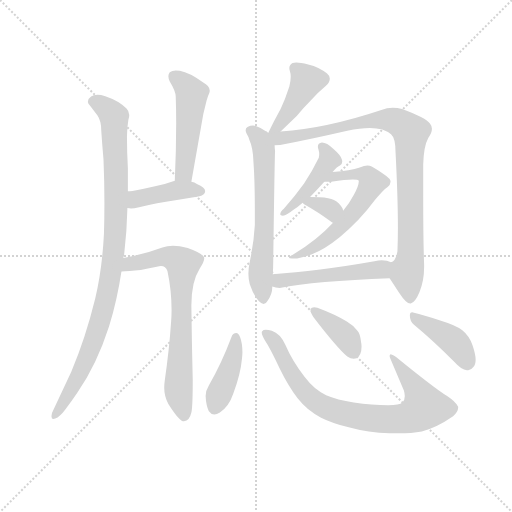
t = 0.00 s
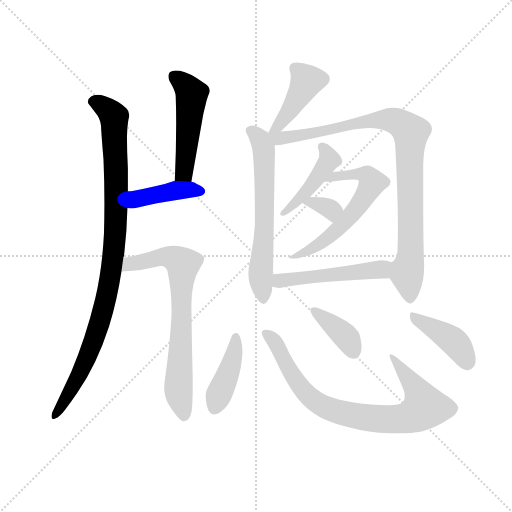
t = 2.15 s
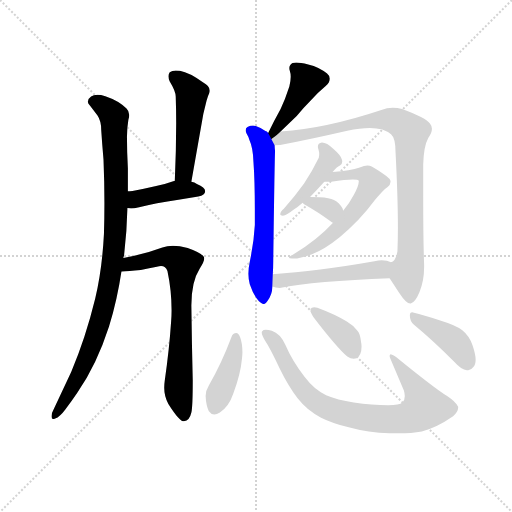
t = 4.29 s
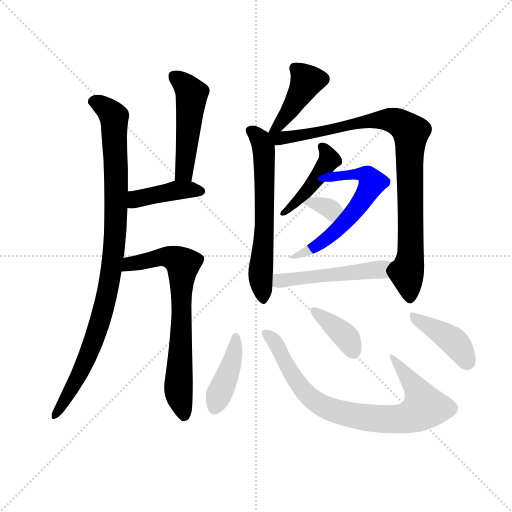
t = 6.43 s
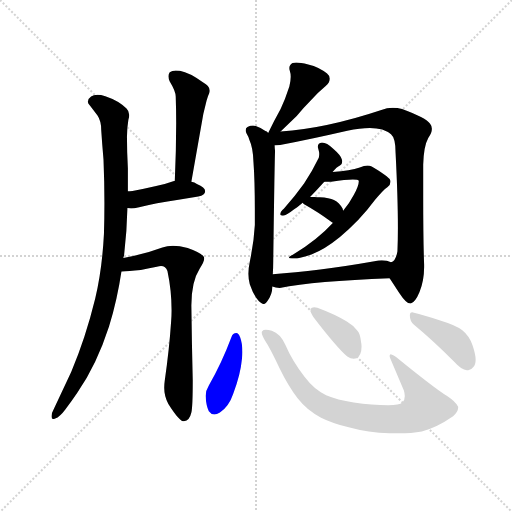
t = 8.58 s
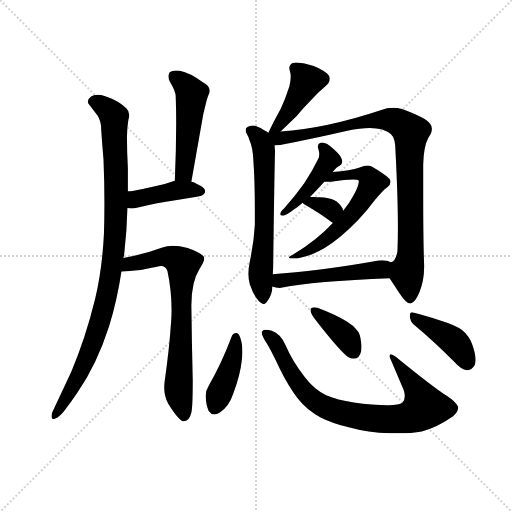
t = 10.72 s

The animated SVG that drew these frames (rendered in a browser with its animation timeline set to each time). Animation: 15 CSS @keyframes rules; one cycle of 10.72 s.

<svg version="1.1" viewBox="0 0 1024 1024" xmlns="http://www.w3.org/2000/svg">
  <g stroke="lightgray" stroke-dasharray="1,1" stroke-width="1" transform="scale(4, 4)">
    <line x1="0" y1="0" x2="256" y2="256"></line>
    <line x1="256" y1="0" x2="0" y2="256"></line>
    <line x1="128" y1="0" x2="128" y2="256"></line>
    <line x1="0" y1="128" x2="256" y2="128"></line>
  </g>
  <g transform="scale(0.92, -0.92) translate(60, -850)">
    <style type="text/css">
      
        @keyframes keyframes0 {
          from {
            stroke: blue;
            stroke-dashoffset: 992;
            stroke-width: 128;
          }
          76% {
            animation-timing-function: step-end;
            stroke: blue;
            stroke-dashoffset: 0;
            stroke-width: 128;
          }
          to {
            stroke: black;
            stroke-width: 1024;
          }
        }
        #make-me-a-hanzi-animation-0 {
          animation: keyframes0 1.0572916666666667s both;
          animation-delay: 0s;
          animation-timing-function: linear;
        }
      
        @keyframes keyframes1 {
          from {
            stroke: blue;
            stroke-dashoffset: 499;
            stroke-width: 128;
          }
          62% {
            animation-timing-function: step-end;
            stroke: blue;
            stroke-dashoffset: 0;
            stroke-width: 128;
          }
          to {
            stroke: black;
            stroke-width: 1024;
          }
        }
        #make-me-a-hanzi-animation-1 {
          animation: keyframes1 0.6560872395833334s both;
          animation-delay: 1.0572916666666667s;
          animation-timing-function: linear;
        }
      
        @keyframes keyframes2 {
          from {
            stroke: blue;
            stroke-dashoffset: 417;
            stroke-width: 128;
          }
          58% {
            animation-timing-function: step-end;
            stroke: blue;
            stroke-dashoffset: 0;
            stroke-width: 128;
          }
          to {
            stroke: black;
            stroke-width: 1024;
          }
        }
        #make-me-a-hanzi-animation-2 {
          animation: keyframes2 0.58935546875s both;
          animation-delay: 1.71337890625s;
          animation-timing-function: linear;
        }
      
        @keyframes keyframes3 {
          from {
            stroke: blue;
            stroke-dashoffset: 726;
            stroke-width: 128;
          }
          70% {
            animation-timing-function: step-end;
            stroke: blue;
            stroke-dashoffset: 0;
            stroke-width: 128;
          }
          to {
            stroke: black;
            stroke-width: 1024;
          }
        }
        #make-me-a-hanzi-animation-3 {
          animation: keyframes3 0.8408203125s both;
          animation-delay: 2.302734375s;
          animation-timing-function: linear;
        }
      
        @keyframes keyframes4 {
          from {
            stroke: blue;
            stroke-dashoffset: 429;
            stroke-width: 128;
          }
          58% {
            animation-timing-function: step-end;
            stroke: blue;
            stroke-dashoffset: 0;
            stroke-width: 128;
          }
          to {
            stroke: black;
            stroke-width: 1024;
          }
        }
        #make-me-a-hanzi-animation-4 {
          animation: keyframes4 0.59912109375s both;
          animation-delay: 3.1435546875s;
          animation-timing-function: linear;
        }
      
        @keyframes keyframes5 {
          from {
            stroke: blue;
            stroke-dashoffset: 634;
            stroke-width: 128;
          }
          67% {
            animation-timing-function: step-end;
            stroke: blue;
            stroke-dashoffset: 0;
            stroke-width: 128;
          }
          to {
            stroke: black;
            stroke-width: 1024;
          }
        }
        #make-me-a-hanzi-animation-5 {
          animation: keyframes5 0.7659505208333334s both;
          animation-delay: 3.74267578125s;
          animation-timing-function: linear;
        }
      
        @keyframes keyframes6 {
          from {
            stroke: blue;
            stroke-dashoffset: 935;
            stroke-width: 128;
          }
          75% {
            animation-timing-function: step-end;
            stroke: blue;
            stroke-dashoffset: 0;
            stroke-width: 128;
          }
          to {
            stroke: black;
            stroke-width: 1024;
          }
        }
        #make-me-a-hanzi-animation-6 {
          animation: keyframes6 1.0109049479166667s both;
          animation-delay: 4.508626302083333s;
          animation-timing-function: linear;
        }
      
        @keyframes keyframes7 {
          from {
            stroke: blue;
            stroke-dashoffset: 445;
            stroke-width: 128;
          }
          59% {
            animation-timing-function: step-end;
            stroke: blue;
            stroke-dashoffset: 0;
            stroke-width: 128;
          }
          to {
            stroke: black;
            stroke-width: 1024;
          }
        }
        #make-me-a-hanzi-animation-7 {
          animation: keyframes7 0.6121419270833334s both;
          animation-delay: 5.51953125s;
          animation-timing-function: linear;
        }
      
        @keyframes keyframes8 {
          from {
            stroke: blue;
            stroke-dashoffset: 604;
            stroke-width: 128;
          }
          66% {
            animation-timing-function: step-end;
            stroke: blue;
            stroke-dashoffset: 0;
            stroke-width: 128;
          }
          to {
            stroke: black;
            stroke-width: 1024;
          }
        }
        #make-me-a-hanzi-animation-8 {
          animation: keyframes8 0.7415364583333334s both;
          animation-delay: 6.131673177083333s;
          animation-timing-function: linear;
        }
      
        @keyframes keyframes9 {
          from {
            stroke: blue;
            stroke-dashoffset: 336;
            stroke-width: 128;
          }
          52% {
            animation-timing-function: step-end;
            stroke: blue;
            stroke-dashoffset: 0;
            stroke-width: 128;
          }
          to {
            stroke: black;
            stroke-width: 1024;
          }
        }
        #make-me-a-hanzi-animation-9 {
          animation: keyframes9 0.5234375s both;
          animation-delay: 6.873209635416666s;
          animation-timing-function: linear;
        }
      
        @keyframes keyframes10 {
          from {
            stroke: blue;
            stroke-dashoffset: 507;
            stroke-width: 128;
          }
          62% {
            animation-timing-function: step-end;
            stroke: blue;
            stroke-dashoffset: 0;
            stroke-width: 128;
          }
          to {
            stroke: black;
            stroke-width: 1024;
          }
        }
        #make-me-a-hanzi-animation-10 {
          animation: keyframes10 0.66259765625s both;
          animation-delay: 7.396647135416666s;
          animation-timing-function: linear;
        }
      
        @keyframes keyframes11 {
          from {
            stroke: blue;
            stroke-dashoffset: 416;
            stroke-width: 128;
          }
          58% {
            animation-timing-function: step-end;
            stroke: blue;
            stroke-dashoffset: 0;
            stroke-width: 128;
          }
          to {
            stroke: black;
            stroke-width: 1024;
          }
        }
        #make-me-a-hanzi-animation-11 {
          animation: keyframes11 0.5885416666666666s both;
          animation-delay: 8.059244791666666s;
          animation-timing-function: linear;
        }
      
        @keyframes keyframes12 {
          from {
            stroke: blue;
            stroke-dashoffset: 822;
            stroke-width: 128;
          }
          73% {
            animation-timing-function: step-end;
            stroke: blue;
            stroke-dashoffset: 0;
            stroke-width: 128;
          }
          to {
            stroke: black;
            stroke-width: 1024;
          }
        }
        #make-me-a-hanzi-animation-12 {
          animation: keyframes12 0.9189453125s both;
          animation-delay: 8.647786458333332s;
          animation-timing-function: linear;
        }
      
        @keyframes keyframes13 {
          from {
            stroke: blue;
            stroke-dashoffset: 387;
            stroke-width: 128;
          }
          56% {
            animation-timing-function: step-end;
            stroke: blue;
            stroke-dashoffset: 0;
            stroke-width: 128;
          }
          to {
            stroke: black;
            stroke-width: 1024;
          }
        }
        #make-me-a-hanzi-animation-13 {
          animation: keyframes13 0.56494140625s both;
          animation-delay: 9.566731770833332s;
          animation-timing-function: linear;
        }
      
        @keyframes keyframes14 {
          from {
            stroke: blue;
            stroke-dashoffset: 419;
            stroke-width: 128;
          }
          58% {
            animation-timing-function: step-end;
            stroke: blue;
            stroke-dashoffset: 0;
            stroke-width: 128;
          }
          to {
            stroke: black;
            stroke-width: 1024;
          }
        }
        #make-me-a-hanzi-animation-14 {
          animation: keyframes14 0.5909830729166666s both;
          animation-delay: 10.131673177083332s;
          animation-timing-function: linear;
        }
      
    </style>
    
      <path d="M 218 434 L 218 484 Q 216 521 216 552 Q 216 571 219 589 Q 221 595 221 600 Q 221 608 215 614 Q 199 631 169 641 Q 159 644 152 644 Q 143 644 138 640 Q 131 635 131 629 Q 131 625 135 621 L 152 599 Q 160 587 160 568 Q 162 537 165 503 Q 167 454 167 408 Q 167 374 166 342 Q 162 264 147 201 Q 126 115 95 42 L 57 -39 Q 52 -48 52 -54 L 52 -56 Q 52 -61 56 -61 Q 58 -61 60 -60 Q 70 -56 82 -40 Q 96 -22 108 -4 Q 150 56 177 140 Q 195 199 204 260 L 208 289 Q 210 295 210 298 Q 216 350 217 398 L 218 434 Z" fill="lightgray"></path>
    
      <path d="M 356 455 L 382 602 L 389 631 Q 392 642 395 648 Q 396 650 396 653 Q 396 663 381 671 Q 352 692 331 696 Q 326 697 322 697 Q 314 697 309 693 Q 306 689 306 684 Q 306 679 309 673 Q 322 652 322 640 Q 323 611 323 582 Q 323 522 320 457 C 319 427 351 425 356 455 Z" fill="lightgray"></path>
    
      <path d="M 320 457 Q 298 449 277 445 Q 252 439 228 435 Q 222 434 218 434 C 188 432 187 403 217 398 Q 221 397 225 397 Q 232 397 240 399 Q 279 409 328 416 L 371 423 Q 386 425 386 434 Q 386 443 368 450 Q 363 454 356 455 L 320 457 Z" fill="lightgray"></path>
    
      <path d="M 204 260 Q 219 260 246 263 Q 265 267 281 270 Q 286 272 290 272 Q 300 272 304 261 Q 313 219 313 175 Q 313 163 312 151 Q 308 91 298 21 Q 297 14 297 7 Q 297 -12 306 -28 Q 330 -66 340 -66 Q 352 -65 356 -47 Q 359 -34 359 23 Q 357 105 356 186 Q 356 238 374 266 Q 384 281 384 288 Q 384 291 383 292 Q 375 302 348 311 Q 330 316 316 316 Q 303 316 293 312 Q 256 298 208 289 C 179 283 174 259 204 260 Z" fill="lightgray"></path>
    
      <path d="M 550 564 L 585 598 Q 601 617 616 632 Q 630 648 648 663 Q 657 671 657 679 Q 657 685 651 690 Q 635 704 610 710 Q 593 714 584 714 Q 579 714 576 713 Q 569 709 569 702 Q 569 699 570 696 Q 572 690 572 683 Q 572 673 569 662 Q 560 634 550 613 Q 535 586 523 561 C 510 534 528 543 550 564 Z" fill="lightgray"></path>
    
      <path d="M 523 561 Q 520 565 517 565 Q 508 572 496 576 Q 493 577 490 577 Q 484 577 478 574 Q 474 572 474 567 Q 474 564 476 560 Q 481 552 482 546 Q 490 529 491 498 Q 494 458 494 394 L 494 361 Q 492 324 483 281 Q 480 267 480 255 Q 480 243 483 232 Q 491 208 503 195 Q 509 189 513 189 Q 518 189 521 195 Q 532 209 532 227 L 533 254 Q 534 268 534 283 Q 537 508 538 521 Q 537 530 537 534 L 523 561 Z" fill="lightgray"></path>
    
      <path d="M 787 245 L 808 213 Q 823 190 832 190 L 833 190 Q 843 193 852 215 Q 862 240 862 269 L 862 275 Q 860 328 860 423 L 860 492 Q 861 532 871 550 Q 879 561 879 570 Q 879 576 875 581 Q 866 594 814 613 Q 804 616 794 616 Q 781 616 769 611 Q 649 571 550 564 C 512 561 495 528 537 534 Q 543 535 549 535 Q 617 548 695 566 Q 723 572 744 572 Q 775 572 790 558 Q 800 550 800 517 Q 805 420 805 355 Q 805 327 804 304 Q 800 281 790 280 C 776 262 776 262 787 245 Z" fill="lightgray"></path>
    
      <path d="M 663 476 Q 672 487 679 490 Q 684 493 684 499 Q 684 501 683 504 Q 680 513 665 526 Q 650 540 640 540 Q 631 539 631 531 Q 631 529 632 526 Q 634 520 634 515 Q 634 511 633 507 Q 619 478 601 451 Q 581 423 557 396 Q 550 390 550 387 Q 549 385 549 384 Q 549 381 555 381 Q 563 382 578 394 Q 588 400 598 409 L 614 422 Q 629 437 645 455 L 663 476 Z" fill="lightgray"></path>
    
      <path d="M 579 298 Q 568 292 568 290 Q 568 288 575 288 L 578 288 Q 592 288 617 297 Q 646 308 679 335 Q 721 369 755 415 Q 773 437 782 443 Q 789 448 789 455 Q 789 457 788 459 Q 784 467 748 488 Q 744 490 739 490 Q 732 490 722 486 Q 702 479 663 476 C 633 473 615 455 645 455 L 660 455 Q 692 460 707 460 Q 719 460 720 457 L 720 456 Q 720 446 709 426 Q 701 410 686 392 L 664 366 Q 630 329 579 298 Z" fill="lightgray"></path>
    
      <path d="M 598 409 Q 600 406 603 405 Q 630 390 663 366 L 664 366 C 691 353 694 363 686 392 Q 685 395 685 396 Q 678 409 666 415 Q 656 420 635 421 Q 623 422 614 422 C 586 422 586 422 598 409 Z" fill="lightgray"></path>
    
      <path d="M 532 227 Q 539 224 548 224 Q 625 239 787 245 C 817 246 818 270 790 280 Q 782 284 770 284 Q 763 284 754 282 Q 629 260 533 254 C 503 252 503 235 532 227 Z" fill="lightgray"></path>
    
      <path d="M 394 12 Q 387 1 387 -11 Q 388 -32 394 -44 Q 399 -51 406 -51 Q 411 -51 418 -47 Q 438 -33 447 -6 Q 463 36 466 70 Q 467 77 467 84 Q 467 104 462 117 Q 458 126 454 126 Q 446 126 443 117 Q 422 61 394 12 Z" fill="lightgray"></path>
    
      <path d="M 787 -92 L 806 -92 Q 835 -92 857 -88 Q 889 -80 925 -55 Q 936 -45 936 -36 L 936 -34 Q 930 -23 912 -11 Q 882 8 801 74 Q 792 80 789 80 Q 787 79 787 76 Q 787 75 788 72 L 818 1 Q 820 -6 820 -11 Q 820 -20 815 -25 Q 808 -31 784 -31 Q 749 -31 709 -25 Q 673 -19 649 -9 Q 623 3 602 31 Q 576 64 560 101 Q 549 125 531 131 Q 523 133 518 133 Q 512 133 510 130 Q 509 129 509 127 Q 509 121 516 110 Q 527 94 548 49 Q 566 12 587 -16 Q 608 -43 638 -58 Q 662 -70 698 -79 Q 741 -91 787 -92 Z" fill="lightgray"></path>
    
      <path d="M 615 178 L 615 176 Q 615 170 622 160 Q 671 96 695 75 Q 702 70 709 70 Q 712 70 715 71 Q 726 78 726 97 Q 726 101 725 106 Q 723 125 717 131 Q 709 142 694 151 Q 670 166 630 181 Q 626 182 623 182 Q 617 182 615 178 Z" fill="lightgray"></path>
    
      <path d="M 928 63 Q 943 46 955 45 L 958 45 Q 964 45 969 52 Q 974 57 974 68 Q 974 80 967 100 Q 960 120 945 132 Q 930 143 897 153 Q 859 166 840 170 Q 838 171 836 171 Q 831 171 831 164 Q 831 151 840 144 Q 880 111 928 63 Z" fill="lightgray"></path>
    
    
      <clipPath id="make-me-a-hanzi-clip-0">
        <path d="M 218 434 L 218 484 Q 216 521 216 552 Q 216 571 219 589 Q 221 595 221 600 Q 221 608 215 614 Q 199 631 169 641 Q 159 644 152 644 Q 143 644 138 640 Q 131 635 131 629 Q 131 625 135 621 L 152 599 Q 160 587 160 568 Q 162 537 165 503 Q 167 454 167 408 Q 167 374 166 342 Q 162 264 147 201 Q 126 115 95 42 L 57 -39 Q 52 -48 52 -54 L 52 -56 Q 52 -61 56 -61 Q 58 -61 60 -60 Q 70 -56 82 -40 Q 96 -22 108 -4 Q 150 56 177 140 Q 195 199 204 260 L 208 289 Q 210 295 210 298 Q 216 350 217 398 L 218 434 Z"></path>
      </clipPath>
      <path clip-path="url(#make-me-a-hanzi-clip-0)" d="M 142 630 L 179 607 L 189 587 L 193 440 L 188 308 L 170 197 L 138 92 L 106 23 L 57 -56" fill="none" id="make-me-a-hanzi-animation-0" stroke-dasharray="864 1728" stroke-linecap="round"></path>
    
      <clipPath id="make-me-a-hanzi-clip-1">
        <path d="M 356 455 L 382 602 L 389 631 Q 392 642 395 648 Q 396 650 396 653 Q 396 663 381 671 Q 352 692 331 696 Q 326 697 322 697 Q 314 697 309 693 Q 306 689 306 684 Q 306 679 309 673 Q 322 652 322 640 Q 323 611 323 582 Q 323 522 320 457 C 319 427 351 425 356 455 Z"></path>
      </clipPath>
      <path clip-path="url(#make-me-a-hanzi-clip-1)" d="M 319 685 L 357 645 L 339 473 L 326 465" fill="none" id="make-me-a-hanzi-animation-1" stroke-dasharray="371 742" stroke-linecap="round"></path>
    
      <clipPath id="make-me-a-hanzi-clip-2">
        <path d="M 320 457 Q 298 449 277 445 Q 252 439 228 435 Q 222 434 218 434 C 188 432 187 403 217 398 Q 221 397 225 397 Q 232 397 240 399 Q 279 409 328 416 L 371 423 Q 386 425 386 434 Q 386 443 368 450 Q 363 454 356 455 L 320 457 Z"></path>
      </clipPath>
      <path clip-path="url(#make-me-a-hanzi-clip-2)" d="M 222 404 L 234 416 L 325 437 L 376 434" fill="none" id="make-me-a-hanzi-animation-2" stroke-dasharray="289 578" stroke-linecap="round"></path>
    
      <clipPath id="make-me-a-hanzi-clip-3">
        <path d="M 204 260 Q 219 260 246 263 Q 265 267 281 270 Q 286 272 290 272 Q 300 272 304 261 Q 313 219 313 175 Q 313 163 312 151 Q 308 91 298 21 Q 297 14 297 7 Q 297 -12 306 -28 Q 330 -66 340 -66 Q 352 -65 356 -47 Q 359 -34 359 23 Q 357 105 356 186 Q 356 238 374 266 Q 384 281 384 288 Q 384 291 383 292 Q 375 302 348 311 Q 330 316 316 316 Q 303 316 293 312 Q 256 298 208 289 C 179 283 174 259 204 260 Z"></path>
      </clipPath>
      <path clip-path="url(#make-me-a-hanzi-clip-3)" d="M 209 267 L 222 276 L 293 292 L 312 291 L 338 276 L 328 3 L 341 -55" fill="none" id="make-me-a-hanzi-animation-3" stroke-dasharray="598 1196" stroke-linecap="round"></path>
    
      <clipPath id="make-me-a-hanzi-clip-4">
        <path d="M 550 564 L 585 598 Q 601 617 616 632 Q 630 648 648 663 Q 657 671 657 679 Q 657 685 651 690 Q 635 704 610 710 Q 593 714 584 714 Q 579 714 576 713 Q 569 709 569 702 Q 569 699 570 696 Q 572 690 572 683 Q 572 673 569 662 Q 560 634 550 613 Q 535 586 523 561 C 510 534 528 543 550 564 Z"></path>
      </clipPath>
      <path clip-path="url(#make-me-a-hanzi-clip-4)" d="M 581 702 L 607 673 L 568 607 L 546 577 L 529 566" fill="none" id="make-me-a-hanzi-animation-4" stroke-dasharray="301 602" stroke-linecap="round"></path>
    
      <clipPath id="make-me-a-hanzi-clip-5">
        <path d="M 523 561 Q 520 565 517 565 Q 508 572 496 576 Q 493 577 490 577 Q 484 577 478 574 Q 474 572 474 567 Q 474 564 476 560 Q 481 552 482 546 Q 490 529 491 498 Q 494 458 494 394 L 494 361 Q 492 324 483 281 Q 480 267 480 255 Q 480 243 483 232 Q 491 208 503 195 Q 509 189 513 189 Q 518 189 521 195 Q 532 209 532 227 L 533 254 Q 534 268 534 283 Q 537 508 538 521 Q 537 530 537 534 L 523 561 Z"></path>
      </clipPath>
      <path clip-path="url(#make-me-a-hanzi-clip-5)" d="M 484 566 L 507 544 L 514 517 L 516 352 L 507 270 L 512 199" fill="none" id="make-me-a-hanzi-animation-5" stroke-dasharray="506 1012" stroke-linecap="round"></path>
    
      <clipPath id="make-me-a-hanzi-clip-6">
        <path d="M 787 245 L 808 213 Q 823 190 832 190 L 833 190 Q 843 193 852 215 Q 862 240 862 269 L 862 275 Q 860 328 860 423 L 860 492 Q 861 532 871 550 Q 879 561 879 570 Q 879 576 875 581 Q 866 594 814 613 Q 804 616 794 616 Q 781 616 769 611 Q 649 571 550 564 C 512 561 495 528 537 534 Q 543 535 549 535 Q 617 548 695 566 Q 723 572 744 572 Q 775 572 790 558 Q 800 550 800 517 Q 805 420 805 355 Q 805 327 804 304 Q 800 281 790 280 C 776 262 776 262 787 245 Z"></path>
      </clipPath>
      <path clip-path="url(#make-me-a-hanzi-clip-6)" d="M 530 556 L 553 549 L 769 590 L 797 588 L 827 570 L 833 560 L 833 304 L 825 253 L 833 201" fill="none" id="make-me-a-hanzi-animation-6" stroke-dasharray="807 1614" stroke-linecap="round"></path>
    
      <clipPath id="make-me-a-hanzi-clip-7">
        <path d="M 663 476 Q 672 487 679 490 Q 684 493 684 499 Q 684 501 683 504 Q 680 513 665 526 Q 650 540 640 540 Q 631 539 631 531 Q 631 529 632 526 Q 634 520 634 515 Q 634 511 633 507 Q 619 478 601 451 Q 581 423 557 396 Q 550 390 550 387 Q 549 385 549 384 Q 549 381 555 381 Q 563 382 578 394 Q 588 400 598 409 L 614 422 Q 629 437 645 455 L 663 476 Z"></path>
      </clipPath>
      <path clip-path="url(#make-me-a-hanzi-clip-7)" d="M 641 530 L 656 503 L 652 495 L 595 421 L 553 384" fill="none" id="make-me-a-hanzi-animation-7" stroke-dasharray="317 634" stroke-linecap="round"></path>
    
      <clipPath id="make-me-a-hanzi-clip-8">
        <path d="M 579 298 Q 568 292 568 290 Q 568 288 575 288 L 578 288 Q 592 288 617 297 Q 646 308 679 335 Q 721 369 755 415 Q 773 437 782 443 Q 789 448 789 455 Q 789 457 788 459 Q 784 467 748 488 Q 744 490 739 490 Q 732 490 722 486 Q 702 479 663 476 C 633 473 615 455 645 455 L 660 455 Q 692 460 707 460 Q 719 460 720 457 L 720 456 Q 720 446 709 426 Q 701 410 686 392 L 664 366 Q 630 329 579 298 Z"></path>
      </clipPath>
      <path clip-path="url(#make-me-a-hanzi-clip-8)" d="M 653 458 L 673 468 L 720 472 L 739 468 L 749 452 L 724 409 L 675 352 L 629 316 L 577 293" fill="none" id="make-me-a-hanzi-animation-8" stroke-dasharray="476 952" stroke-linecap="round"></path>
    
      <clipPath id="make-me-a-hanzi-clip-9">
        <path d="M 598 409 Q 600 406 603 405 Q 630 390 663 366 L 664 366 C 691 353 694 363 686 392 Q 685 395 685 396 Q 678 409 666 415 Q 656 420 635 421 Q 623 422 614 422 C 586 422 586 422 598 409 Z"></path>
      </clipPath>
      <path clip-path="url(#make-me-a-hanzi-clip-9)" d="M 603 411 L 659 395 L 664 374" fill="none" id="make-me-a-hanzi-animation-9" stroke-dasharray="208 416" stroke-linecap="round"></path>
    
      <clipPath id="make-me-a-hanzi-clip-10">
        <path d="M 532 227 Q 539 224 548 224 Q 625 239 787 245 C 817 246 818 270 790 280 Q 782 284 770 284 Q 763 284 754 282 Q 629 260 533 254 C 503 252 503 235 532 227 Z"></path>
      </clipPath>
      <path clip-path="url(#make-me-a-hanzi-clip-10)" d="M 540 247 L 548 239 L 755 261 L 783 275" fill="none" id="make-me-a-hanzi-animation-10" stroke-dasharray="379 758" stroke-linecap="round"></path>
    
      <clipPath id="make-me-a-hanzi-clip-11">
        <path d="M 394 12 Q 387 1 387 -11 Q 388 -32 394 -44 Q 399 -51 406 -51 Q 411 -51 418 -47 Q 438 -33 447 -6 Q 463 36 466 70 Q 467 77 467 84 Q 467 104 462 117 Q 458 126 454 126 Q 446 126 443 117 Q 422 61 394 12 Z"></path>
      </clipPath>
      <path clip-path="url(#make-me-a-hanzi-clip-11)" d="M 453 117 L 445 66 L 407 -35" fill="none" id="make-me-a-hanzi-animation-11" stroke-dasharray="288 576" stroke-linecap="round"></path>
    
      <clipPath id="make-me-a-hanzi-clip-12">
        <path d="M 787 -92 L 806 -92 Q 835 -92 857 -88 Q 889 -80 925 -55 Q 936 -45 936 -36 L 936 -34 Q 930 -23 912 -11 Q 882 8 801 74 Q 792 80 789 80 Q 787 79 787 76 Q 787 75 788 72 L 818 1 Q 820 -6 820 -11 Q 820 -20 815 -25 Q 808 -31 784 -31 Q 749 -31 709 -25 Q 673 -19 649 -9 Q 623 3 602 31 Q 576 64 560 101 Q 549 125 531 131 Q 523 133 518 133 Q 512 133 510 130 Q 509 129 509 127 Q 509 121 516 110 Q 527 94 548 49 Q 566 12 587 -16 Q 608 -43 638 -58 Q 662 -70 698 -79 Q 741 -91 787 -92 Z"></path>
      </clipPath>
      <path clip-path="url(#make-me-a-hanzi-clip-12)" d="M 516 126 L 536 109 L 599 2 L 625 -22 L 667 -43 L 739 -59 L 825 -58 L 860 -39 L 851 -4 L 793 75" fill="none" id="make-me-a-hanzi-animation-12" stroke-dasharray="694 1388" stroke-linecap="round"></path>
    
      <clipPath id="make-me-a-hanzi-clip-13">
        <path d="M 615 178 L 615 176 Q 615 170 622 160 Q 671 96 695 75 Q 702 70 709 70 Q 712 70 715 71 Q 726 78 726 97 Q 726 101 725 106 Q 723 125 717 131 Q 709 142 694 151 Q 670 166 630 181 Q 626 182 623 182 Q 617 182 615 178 Z"></path>
      </clipPath>
      <path clip-path="url(#make-me-a-hanzi-clip-13)" d="M 621 177 L 692 118 L 710 84" fill="none" id="make-me-a-hanzi-animation-13" stroke-dasharray="259 518" stroke-linecap="round"></path>
    
      <clipPath id="make-me-a-hanzi-clip-14">
        <path d="M 928 63 Q 943 46 955 45 L 958 45 Q 964 45 969 52 Q 974 57 974 68 Q 974 80 967 100 Q 960 120 945 132 Q 930 143 897 153 Q 859 166 840 170 Q 838 171 836 171 Q 831 171 831 164 Q 831 151 840 144 Q 880 111 928 63 Z"></path>
      </clipPath>
      <path clip-path="url(#make-me-a-hanzi-clip-14)" d="M 837 165 L 925 109 L 957 60" fill="none" id="make-me-a-hanzi-animation-14" stroke-dasharray="291 582" stroke-linecap="round"></path>
    
  </g>
</svg>
